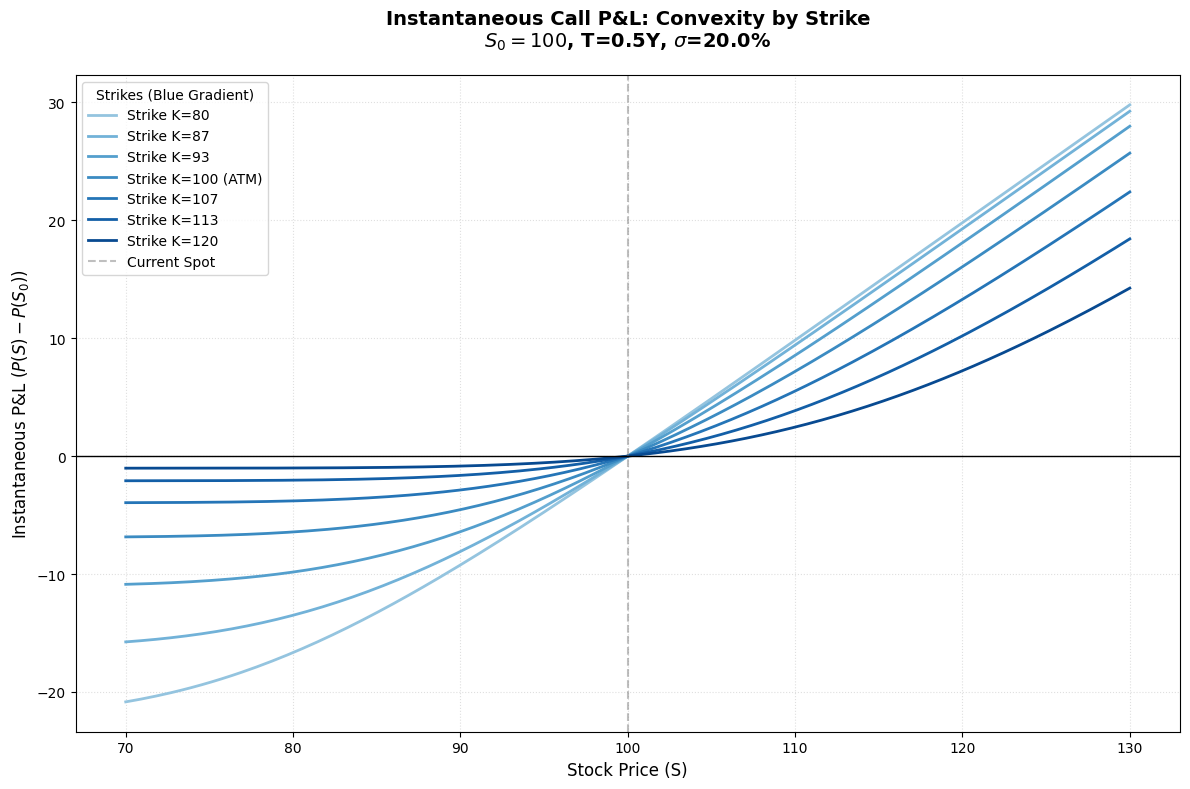

Write Python code to recreate this figure.
import numpy as np
import matplotlib.pyplot as plt
from scipy.stats import norm

# --- BSM Logic ---
def bsm_call_price(S, K, T, r, sigma):
    if T <= 0: return np.maximum(0, S - K)
    d1 = (np.log(S / K) + (r + 0.5 * sigma**2) * T) / (sigma * np.sqrt(T))
    d2 = d1 - sigma * np.sqrt(T)
    return S * norm.cdf(d1) - K * np.exp(-r * T) * norm.cdf(d2)

# --- Configuration ---
S0 = 100 # Current Spot
T = 0.5
r = 0.05
sigma = 0.2
S_range = np.linspace(70, 130, 200)

# 7 Strikes around the spot (sober selection)
strikes_val = np.linspace(80, 120, 7)
colors = plt.cm.Blues(np.linspace(0.4, 0.9, len(strikes_val)))

# --- Plotting ---
plt.style.use('default')
plt.figure(figsize=(12, 8))

for i, K in enumerate(strikes_val):
    # Calculate initial price at S0
    p0 = bsm_call_price(S0, K, T, r, sigma)
    # P&L = P(S) - P(S0)
    pnl = np.array([bsm_call_price(s, K, T, r, sigma) - p0 for s in S_range])
    
    label = f'Strike K={K:.0f}'
    if K == 100: label += ' (ATM)'
    
    plt.plot(S_range, pnl, label=label, color=colors[i], linewidth=2)

# Styling
plt.title(f'Instantaneous Call P&L: Convexity by Strike\n$S_0={S0}$, T={T}Y, $\sigma$={sigma*100}%', 
          fontsize=14, pad=20, fontweight='bold')
plt.xlabel('Stock Price (S)', fontsize=12)
plt.ylabel(r'Instantaneous P&L ($P(S) - P(S_0)$)', fontsize=12)

# Reference lines
plt.axvline(S0, color='gray', linestyle='--', alpha=0.5, label='Current Spot')
plt.axhline(0, color='black', linewidth=1)

plt.grid(True, linestyle=':', alpha=0.4)
plt.legend(title="Strikes (Blue Gradient)", fontsize=10, loc='best', frameon=True)

plt.tight_layout()

print("Graphique P&L par Strike (Version Pro/Dégradé Bleu) terminé. Affichage...")
plt.show()
